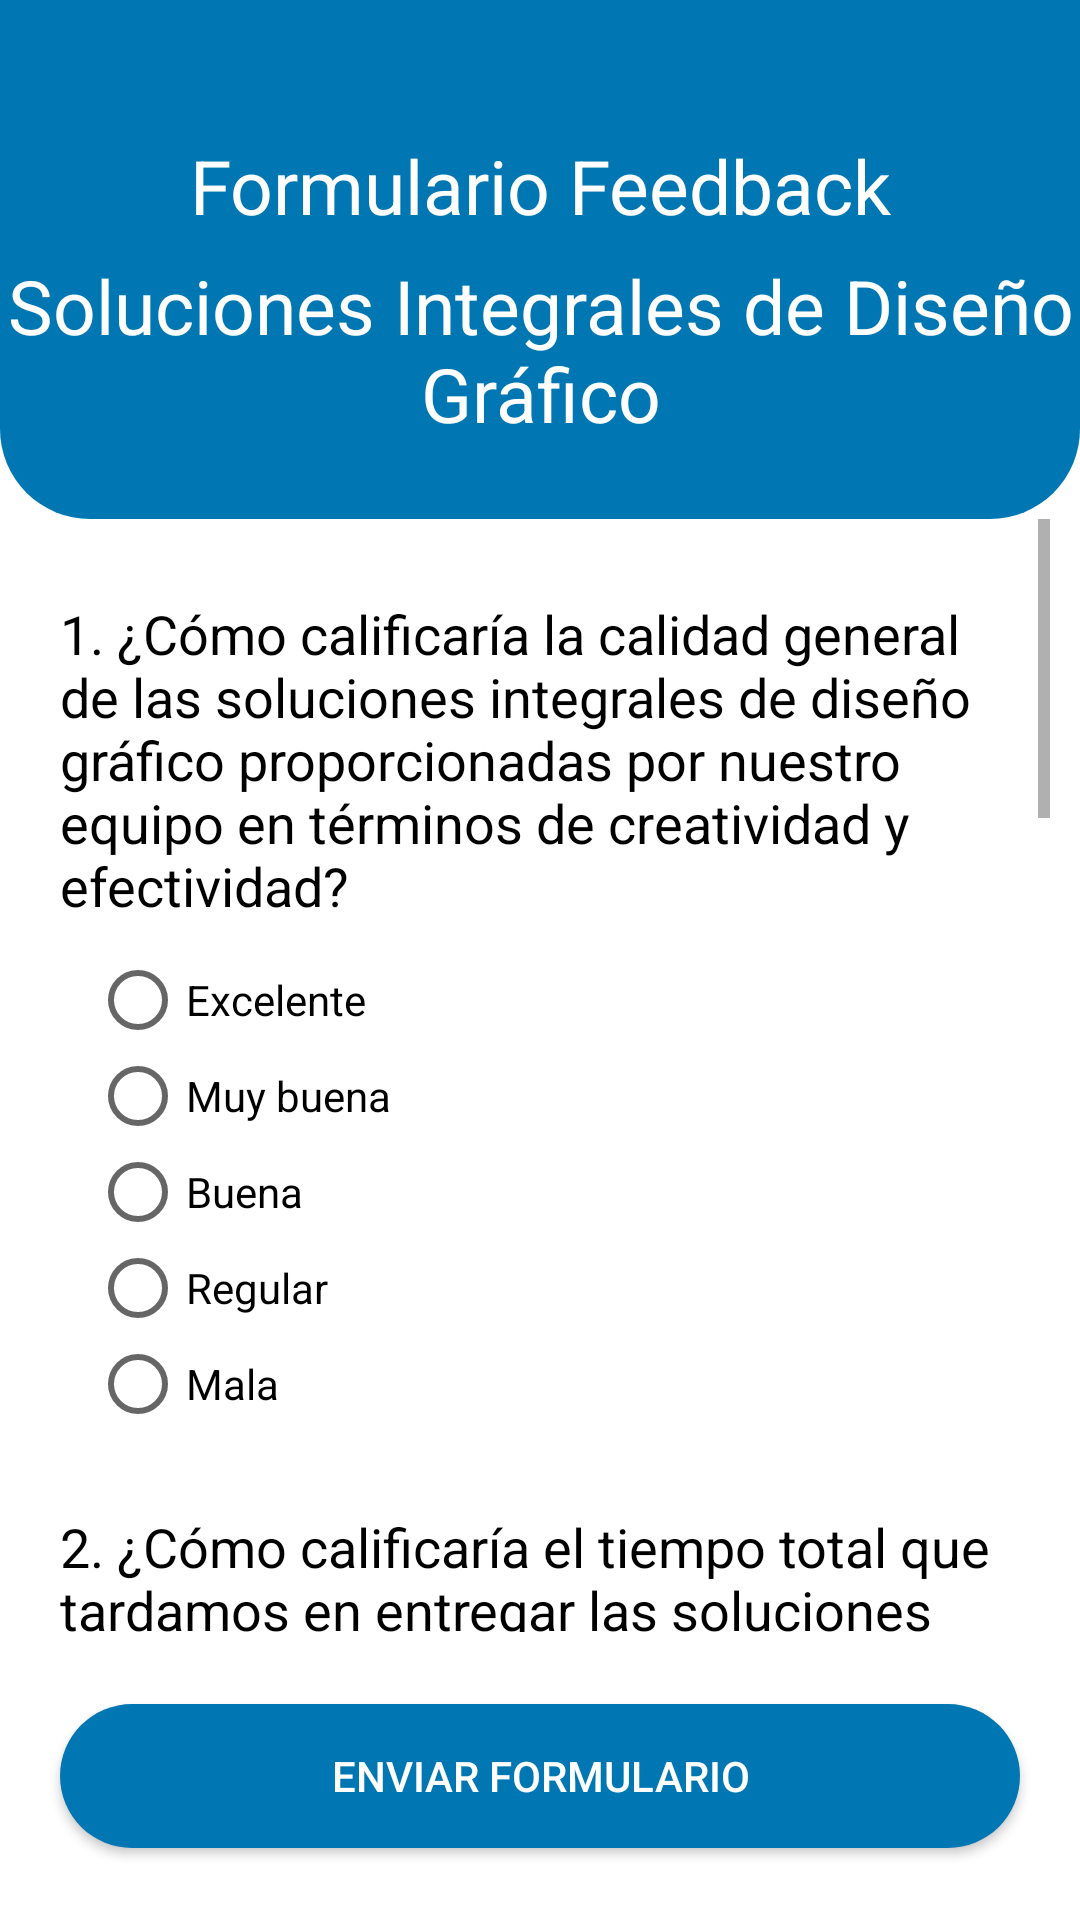

Produce the Android XML layout that renders to this screen, including the resource entries it uses.
<!-- AndroidManifest.xml: application theme Theme.AppNegytech -->
<!-- res/layout/fragment_form_sol_int_dis_gra.xml -->
<?xml version="1.0" encoding="utf-8"?>
<FrameLayout
    xmlns:android="http://schemas.android.com/apk/res/android"
    xmlns:app="http://schemas.android.com/apk/res-auto"
    xmlns:tools="http://schemas.android.com/tools"
    android:layout_width="match_parent"
    android:layout_height="match_parent"
    android:background="@color/white"
    tools:context=".cUser.aForms.FormSolIntDisGra">

    <LinearLayout
        android:layout_width="match_parent"
        android:layout_height="match_parent"
        android:orientation="vertical">

        <androidx.constraintlayout.widget.ConstraintLayout
            android:layout_width="match_parent"
            android:layout_height="wrap_content"
            android:background="@drawable/card_style">

            <TextView
                android:id="@+id/tit"
                android:layout_width="match_parent"
                android:layout_height="wrap_content"
                android:text="Formulario Feedback"
                android:textColor="@color/white"
                android:gravity="center"
                android:textSize="25sp"
                android:paddingTop="45dp"
                tools:ignore="MissingConstraints" />

            <TextView
                android:layout_width="match_parent"
                android:layout_height="wrap_content"
                android:text="Soluciones Integrales de Diseño Gráfico"
                android:textColor="@color/white"
                android:gravity="center"
                android:textSize="25sp"
                android:paddingTop="85dp"
                android:paddingBottom="25dp"
                tools:ignore="MissingConstraints" />

        </androidx.constraintlayout.widget.ConstraintLayout>

        <ScrollView
            android:layout_width="match_parent"
            android:layout_marginHorizontal="10dp"
            android:layout_height="0dp"
            android:layout_weight="1">

            <LinearLayout
                android:layout_width="match_parent"
                android:layout_height="wrap_content"
                android:orientation="vertical">

                <TextView
                    android:layout_width="wrap_content"
                    android:layout_height="wrap_content"
                    android:padding="10dp"
                    android:textColor="@color/black"
                    android:text="1. ¿Cómo calificaría la calidad general de las soluciones integrales de diseño gráfico proporcionadas por nuestro equipo en términos de creatividad y efectividad?"
                    android:textSize="18sp"
                    android:layout_marginTop="16dp" />

                <RadioGroup
                    android:id="@+id/Pregunta1"
                    android:layout_width="match_parent"
                    android:layout_height="wrap_content"
                    android:paddingHorizontal="20dp"
                    android:orientation="vertical">
                    <RadioButton
                        android:layout_width="wrap_content"
                        android:layout_height="wrap_content"
                        android:text="Excelente" />
                    <RadioButton
                        android:layout_width="wrap_content"
                        android:layout_height="wrap_content"
                        android:text="Muy buena" />
                    <RadioButton
                        android:layout_width="wrap_content"
                        android:layout_height="wrap_content"
                        android:text="Buena" />
                    <RadioButton
                        android:layout_width="wrap_content"
                        android:layout_height="wrap_content"
                        android:text="Regular" />
                    <RadioButton
                        android:layout_width="wrap_content"
                        android:layout_height="wrap_content"
                        android:text="Mala" />
                </RadioGroup>

                <TextView
                    android:layout_width="wrap_content"
                    android:layout_height="wrap_content"
                    android:padding="10dp"
                    android:textColor="@color/black"
                    android:text="2. ¿Cómo calificaría el tiempo total que tardamos en entregar las soluciones integrales de diseño gráfico finalizadas después de haber comenzado el proyecto?"
                    android:textSize="18sp"
                    android:layout_marginTop="16dp" />

                <RadioGroup
                    android:id="@+id/Pregunta2"
                    android:layout_width="match_parent"
                    android:layout_height="wrap_content"
                    android:paddingHorizontal="20dp"
                    android:orientation="vertical">
                    <RadioButton
                        android:layout_width="wrap_content"
                        android:layout_height="wrap_content"
                        android:text="Muy Rápido" />
                    <RadioButton
                        android:layout_width="wrap_content"
                        android:layout_height="wrap_content"
                        android:text="Razonablemente rápido" />
                    <RadioButton
                        android:layout_width="wrap_content"
                        android:layout_height="wrap_content"
                        android:text="Adecuado" />
                    <RadioButton
                        android:layout_width="wrap_content"
                        android:layout_height="wrap_content"
                        android:text="Lento" />
                    <RadioButton
                        android:layout_width="wrap_content"
                        android:layout_height="wrap_content"
                        android:text="Muy lento" />
                </RadioGroup>

                <TextView
                    android:layout_width="wrap_content"
                    android:layout_height="wrap_content"
                    android:padding="10dp"
                    android:textColor="@color/black"
                    android:text="3. ¿Cómo evaluaría la comunicación y el servicio al cliente durante el proceso de desarrollo de las soluciones integrales de diseño gráfico?"
                    android:textSize="18sp"
                    android:layout_marginTop="16dp" />

                <RadioGroup
                    android:id="@+id/Pregunta3"
                    android:layout_width="match_parent"
                    android:layout_height="wrap_content"
                    android:paddingHorizontal="20dp"
                    android:orientation="vertical">
                    <RadioButton
                        android:layout_width="wrap_content"
                        android:layout_height="wrap_content"
                        android:text="Muy satisfecho" />
                    <RadioButton
                        android:layout_width="wrap_content"
                        android:layout_height="wrap_content"
                        android:text="Satisfecho" />
                    <RadioButton
                        android:layout_width="wrap_content"
                        android:layout_height="wrap_content"
                        android:text="Neutral" />
                    <RadioButton
                        android:layout_width="wrap_content"
                        android:layout_height="wrap_content"
                        android:text="Insatisfecho" />
                    <RadioButton
                        android:layout_width="wrap_content"
                        android:layout_height="wrap_content"
                        android:text="Muy insatisfecho" />
                </RadioGroup>

                <TextView
                    android:layout_width="wrap_content"
                    android:layout_height="wrap_content"
                    android:padding="10dp"
                    android:textColor="@color/black"
                    android:text="4. ¿Qué tan probable es que recomiende nuestros servicios de soluciones integrales de diseño gráfico de Zosaity a otros negocios?"
                    android:textSize="18sp"
                    android:layout_marginTop="16dp" />

                <RadioGroup
                    android:id="@+id/Pregunta4"
                    android:layout_width="match_parent"
                    android:layout_height="wrap_content"
                    android:paddingHorizontal="20dp"
                    android:orientation="vertical">
                    <RadioButton
                        android:layout_width="wrap_content"
                        android:layout_height="wrap_content"
                        android:text="Muy probable" />
                    <RadioButton
                        android:layout_width="wrap_content"
                        android:layout_height="wrap_content"
                        android:text="Probable" />
                    <RadioButton
                        android:layout_width="wrap_content"
                        android:layout_height="wrap_content"
                        android:text="Neutral" />
                    <RadioButton
                        android:layout_width="wrap_content"
                        android:layout_height="wrap_content"
                        android:text="Poco probable" />
                    <RadioButton
                        android:layout_width="wrap_content"
                        android:layout_height="wrap_content"
                        android:text="Muy poco probable" />
                </RadioGroup>

                <TextView
                    android:layout_width="wrap_content"
                    android:layout_height="wrap_content"
                    android:padding="10dp"
                    android:textColor="@color/black"
                    android:text="5. Si tuvieras la oportunidad, ¿qué aspectos específicos del proceso de desarrollo de soluciones integrales de diseño gráfico mejorarías para optimizar tu experiencia con nuestro servicio?"
                    android:textSize="18sp"
                    android:layout_marginTop="16dp" />

                <EditText
                    android:id="@+id/Pregunta5"
                    android:layout_width="match_parent"
                    android:layout_height="wrap_content"
                    android:hint="Escribe tu comentario aquí (Opcional)" />

            </LinearLayout>
        </ScrollView>

        <Button
            android:id="@+id/btnEnviarFormulario"
            android:layout_width="match_parent"
            android:layout_height="wrap_content"
            android:layout_marginHorizontal="20dp"
            android:textColor="@color/white"
            android:background="@drawable/btn_selector"
            android:text="Enviar Formulario"
            android:layout_marginTop="24dp"
            android:layout_marginBottom="24dp" />

    </LinearLayout>

</FrameLayout>
<!-- resources referenced by this layout -->
<resources>
  <color name="black">#000000</color>
  <color name="white">#FFFFFF</color>
  <!-- drawable btn_selector (drawable) -->
  <?xml version="1.0" encoding="utf-8"?>
  <selector xmlns:android="http://schemas.android.com/apk/res/android">
      <item android:state_enabled="false" android:drawable="@drawable/btn_disable" />
      <item android:state_enabled="true" android:drawable="@drawable/btn_enable" />
  </selector>
  <!-- drawable card_style (drawable) -->
  <?xml version="1.0" encoding="utf-8"?>
  <ripple xmlns:android="http://schemas.android.com/apk/res/android" android:color="?attr/colorControlHighlight">
      <item>
          <shape android:shape="rectangle">
              <solid android:color="@color/principal" />
              <corners android:bottomLeftRadius="30dp" android:bottomRightRadius="30dp"/>
          </shape>
      </item>
  </ripple>
  <style name="Theme.AppNegytech" parent="Theme.AppCompat.Light.DarkActionBar">
          
          <item name="colorPrimary">@color/principal</item>
          <item name="colorPrimaryVariant">@color/principal</item>
          <item name="colorOnPrimary">@color/white</item>
          
          <item name="colorSecondary">@color/principal</item>
          <item name="colorSecondaryVariant">@color/principal</item>
          <item name="colorOnSecondary">@color/white</item>
          
          <item name="android:statusBarColor">@color/principal</item>
          
          <item name="android:windowIsTranslucent">true</item>
      </style>
  <!-- drawable btn_disable (drawable) -->
  <shape xmlns:android="http://schemas.android.com/apk/res/android" android:shape="rectangle" >
      <corners
          android:radius="100dp"/>
      <solid
          android:color="@color/grey" />
      <stroke
          android:width="0dp"/>
  </shape>
  <!-- drawable btn_enable (drawable) -->
  <shape xmlns:android="http://schemas.android.com/apk/res/android" android:shape="rectangle" >
      <corners
          android:radius="100dp"/>
      <solid
          android:color="@color/principal" />
      <stroke
          android:width="0dp"/>
  </shape>
  <color name="principal">#0077B3</color>
  <color name="grey">#BABBBD</color>
</resources>
